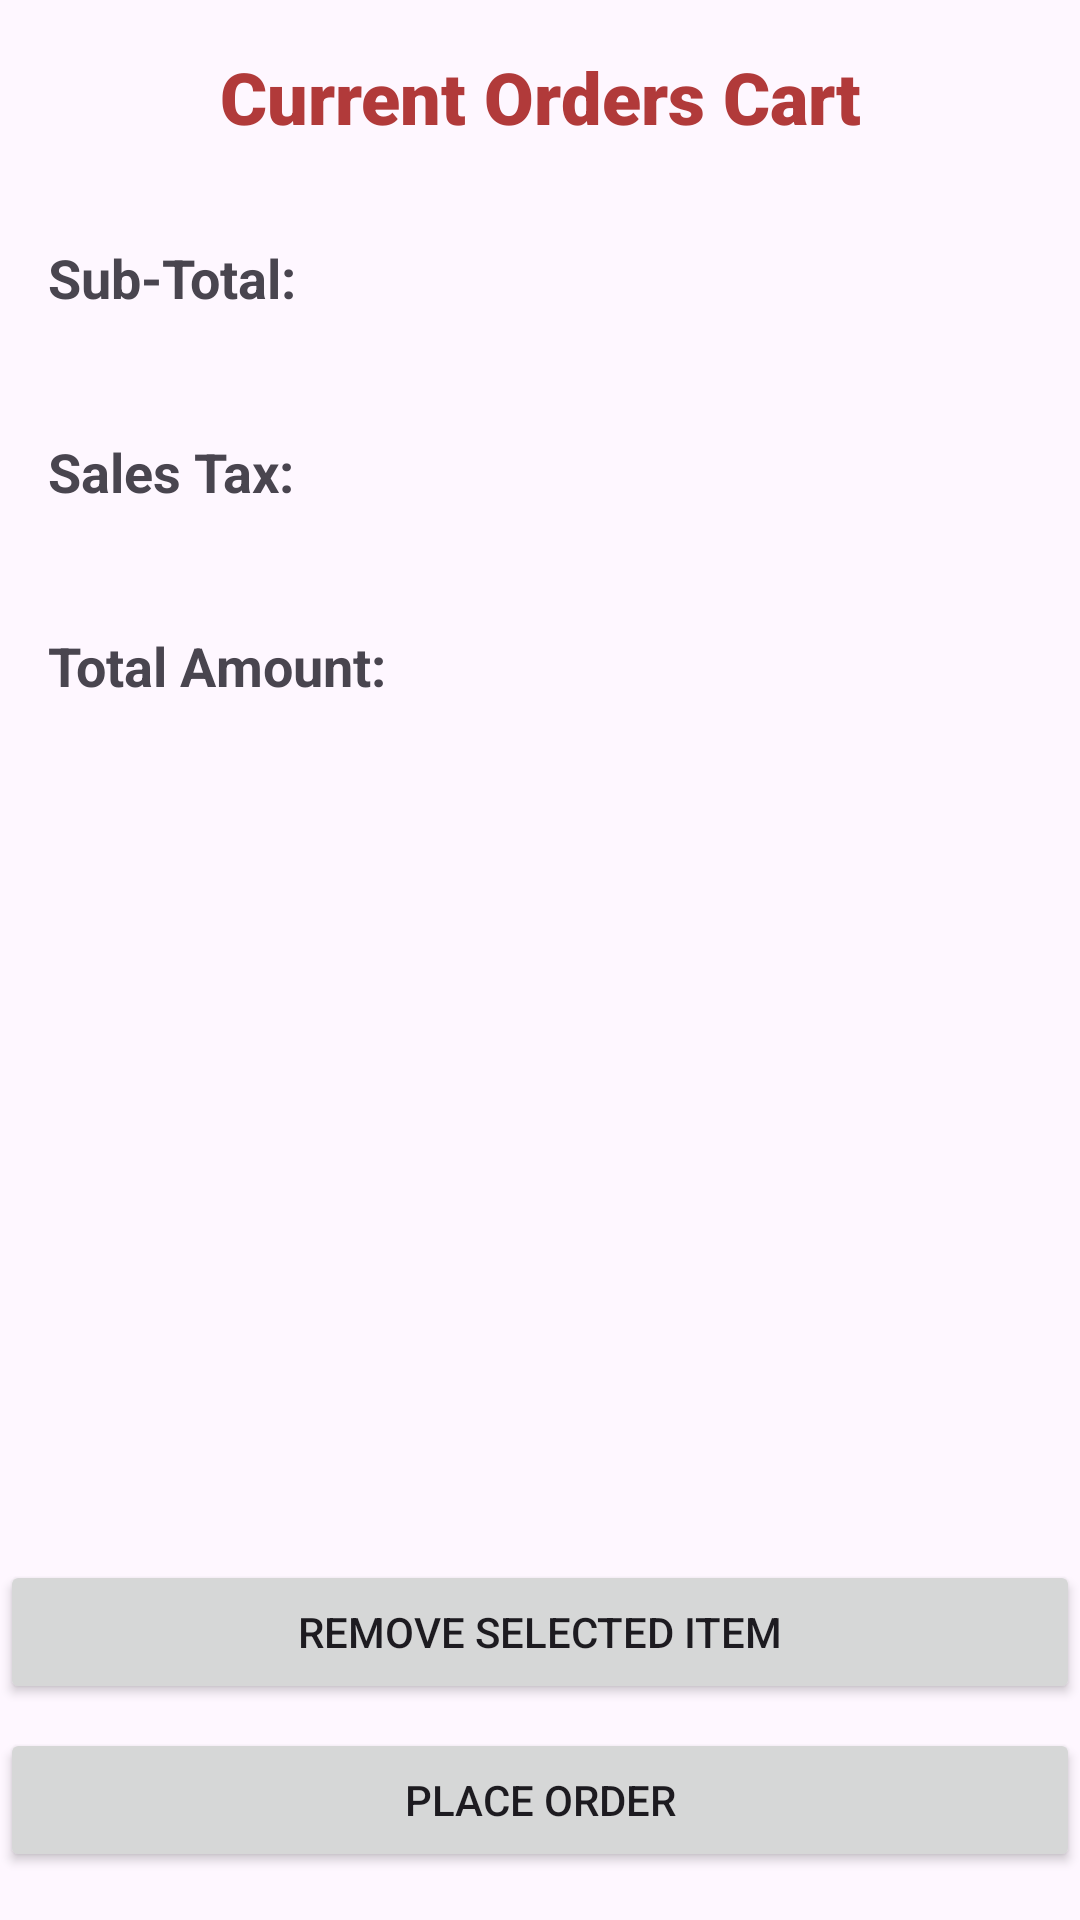

Write the Android layout XML for this screen, with the resource values it uses.
<!-- AndroidManifest.xml: application theme Theme.RUCafeApp -->
<!-- res/layout/activity_current_cart.xml -->
<?xml version="1.0" encoding="utf-8"?>
<androidx.constraintlayout.widget.ConstraintLayout xmlns:android="http://schemas.android.com/apk/res/android"
                                                   xmlns:app="http://schemas.android.com/apk/res-auto"
                                                   xmlns:tools="http://schemas.android.com/tools"
                                                   android:layout_width="match_parent"
                                                   android:layout_height="match_parent"
                                                   tools:context=".CurrentOrderCartController">

    <TextView android:id="@+id/topLabel"
              android:layout_width="0dp"
              android:layout_height="wrap_content"
              android:text="@string/current_orders_cart"
              android:textAlignment="center"
              android:textSize="24sp"
              android:textStyle="bold"
              android:layout_marginTop="16dp"
              android:textColor="#b13a3a"
              android:fontFamily="sans-serif-black"
              app:layout_constraintTop_toTopOf="parent"
              app:layout_constraintStart_toStartOf="parent"
              app:layout_constraintEnd_toEndOf="parent"/>

    <TextView android:id="@+id/subTotalLabel"
              android:layout_width="wrap_content"
              android:layout_height="wrap_content"
              android:text="@string/sub_total"
              android:textSize="18sp"
              android:textStyle="bold"
              app:layout_constraintStart_toStartOf="parent"
              app:layout_constraintTop_toBottomOf="@+id/topLabel"
              android:layout_marginTop="32dp"
              android:layout_marginStart="16dp"/>

    <TextView android:id="@+id/subTotal"
              android:layout_width="0dp"
              android:layout_height="wrap_content"
              android:textSize="18sp"
              android:textStyle="bold"
              app:layout_constraintStart_toStartOf="@+id/subTotalLabel"
              app:layout_constraintEnd_toEndOf="parent"
              app:layout_constraintTop_toBottomOf="@+id/subTotalLabel"/>

    <TextView android:id="@+id/salesTaxLabel"
              android:layout_width="wrap_content"
              android:layout_height="wrap_content"
              android:text="@string/sales_tax"
              android:textSize="18sp"
              android:textStyle="bold"
              app:layout_constraintStart_toStartOf="parent"
              app:layout_constraintTop_toBottomOf="@+id/subTotal"
              android:layout_marginTop="16dp"
              android:layout_marginStart="16dp"/>

    <TextView android:id="@+id/salesTax"
              android:layout_width="0dp"
              android:layout_height="wrap_content"
              android:textSize="18sp"
              android:textStyle="bold"
              app:layout_constraintStart_toStartOf="@+id/salesTaxLabel"
              app:layout_constraintEnd_toEndOf="parent"
              app:layout_constraintTop_toBottomOf="@+id/salesTaxLabel"/>

    <TextView android:id="@+id/totalLabel"
              android:layout_width="wrap_content"
              android:layout_height="wrap_content"
              android:text="@string/total_amount"
              android:textSize="18sp"
              android:textStyle="bold"
              app:layout_constraintStart_toStartOf="parent"
              app:layout_constraintTop_toBottomOf="@+id/salesTax"
              android:layout_marginTop="16dp"
              android:layout_marginStart="16dp"/>

    <TextView android:id="@+id/totalAmount"
              android:layout_width="0dp"
              android:layout_height="wrap_content"
              android:textSize="18sp"
              android:textStyle="bold"
              app:layout_constraintStart_toStartOf="@+id/totalLabel"
              app:layout_constraintEnd_toEndOf="parent"
              app:layout_constraintTop_toBottomOf="@+id/totalLabel"/>

    <ListView android:id="@+id/currentOrdersCart"
              android:layout_width="0dp"
              android:layout_height="0dp"
              android:layout_marginTop="25dp"
              app:layout_constraintTop_toBottomOf="@+id/totalAmount"
              app:layout_constraintStart_toStartOf="parent"
              app:layout_constraintEnd_toEndOf="parent"
              app:layout_constraintBottom_toTopOf="@+id/removeItemButton"
              android:layout_marginStart="16dp"
              android:layout_marginEnd="16dp"/>

    <Button android:id="@+id/removeItemButton"
            android:layout_width="0dp"
            android:layout_height="wrap_content"
            android:text="@string/remove_selected_item"
            app:layout_constraintStart_toStartOf="parent"
            app:layout_constraintEnd_toEndOf="parent"
            app:layout_constraintTop_toBottomOf="@id/currentOrdersCart"
            android:layout_marginTop="16dp"/>

    <Button android:id="@+id/placeOrderButton"
            android:layout_width="0dp"
            android:layout_height="wrap_content"
            android:text="@string/place_order"
            app:layout_constraintStart_toStartOf="parent"
            app:layout_constraintEnd_toEndOf="parent"
            app:layout_constraintTop_toBottomOf="@id/removeItemButton"
            android:layout_marginTop="8dp"
            app:layout_constraintBottom_toBottomOf="parent"
            android:layout_marginBottom="16dp"/>

</androidx.constraintlayout.widget.ConstraintLayout>
<!-- resources referenced by this layout -->
<resources>
  <string name="current_orders_cart">Current Orders Cart</string>
  <string name="place_order">Place Order</string>
  <string name="remove_selected_item">Remove Selected Item</string>
  <string name="sales_tax">Sales Tax:</string>
  <string name="sub_total">Sub-Total:</string>
  <string name="total_amount">Total Amount:</string>
  <style name="Theme.RUCafeApp" parent="Base.Theme.RUCafeApp" />
  <style name="Base.Theme.RUCafeApp" parent="Theme.Material3.DayNight.NoActionBar">
          
          
      </style>
</resources>
